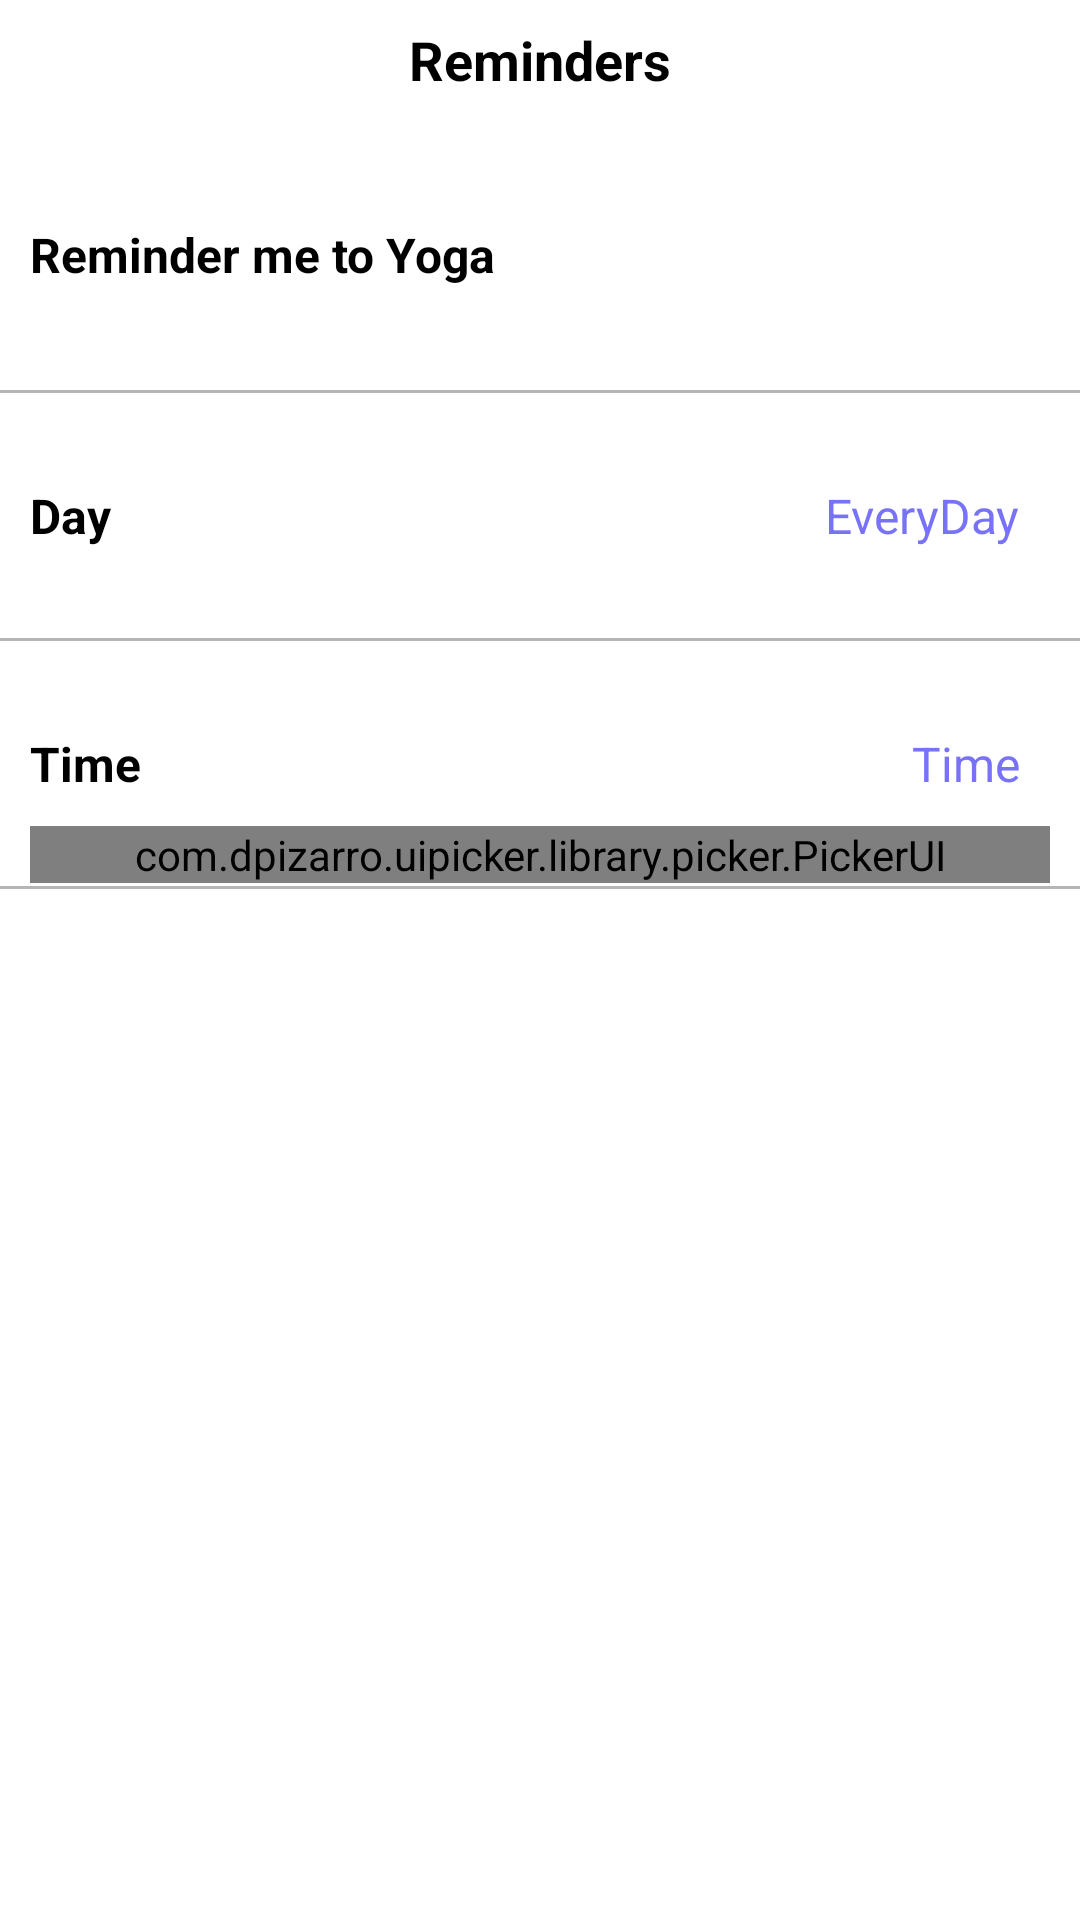

The Android layout XML behind this screen, and the referenced resources:
<!-- AndroidManifest.xml: activity theme noactionbar -->
<!-- res/layout/activity_reminder.xml -->
<?xml version="1.0" encoding="utf-8"?>
<RelativeLayout xmlns:android="http://schemas.android.com/apk/res/android"
    xmlns:app="http://schemas.android.com/apk/res-auto"
    xmlns:tools="http://schemas.android.com/tools"
    android:layout_width="match_parent"
    android:layout_height="match_parent"
    android:background="@color/white"
    android:orientation="vertical"
    tools:context=".settingpage.SettingActivity">

    <LinearLayout
        android:id="@+id/linswitch"
        android:layout_width="match_parent"
        android:layout_height="wrap_content"
        android:paddingRight="10dp"
        android:paddingLeft="10dp"
        android:layout_below="@+id/relHeader"
        android:layout_marginTop="20dp"
        android:orientation="horizontal">

        <TextView
            android:id="@+id/txtRemSet"
            android:layout_width="0dp"
            android:layout_height="50dp"
            android:layout_weight="1"
            android:gravity="center_vertical"
            android:text="Reminder me to Yoga"
            android:textColor="@color/black"
            android:textSize="@dimen/font_Normal"
            android:textStyle="bold" />

        <androidx.appcompat.widget.SwitchCompat
            android:id="@+id/myswitch"
            android:layout_width="wrap_content"
            android:layout_height="wrap_content"
            android:layout_alignParentRight="true"
            android:checked="false"
            android:gravity="center_vertical"
            android:thumb="@drawable/thumb_selector"
            app:track="@drawable/track_selector" />
    </LinearLayout>
    <View
        android:id="@+id/lineview1"
        android:layout_width="match_parent"
        android:layout_height="1dp"
        android:paddingRight="10dp"
        android:paddingLeft="10dp"
        android:layout_below="@+id/linday"
        android:layout_marginTop="20dp"
        android:layout_marginBottom="20dp"
        android:background="@color/darkGrey" />
    <LinearLayout
        android:id="@+id/linday"
        android:paddingRight="10dp"
        android:paddingLeft="10dp"
        android:layout_width="match_parent"
        android:layout_height="wrap_content"
        android:layout_below="@+id/lineview"

        android:gravity="center_vertical"
        android:orientation="horizontal">

        <TextView
            android:layout_width="0dp"
            android:layout_height="wrap_content"
            android:layout_weight="1"
            android:text="Day"
            android:textStyle="bold"
            android:textColor="@color/black"
            android:textSize="@dimen/font_Normal" />

        <TextView
            android:id="@+id/tvDay"
            android:layout_width="wrap_content"
            android:layout_height="wrap_content"
            android:paddingLeft="10dp"
            android:paddingTop="10dp"
            android:paddingRight="10dp"
            android:paddingBottom="10dp"
            android:text="EveryDay"
            android:textColor="@color/lightblue"
            android:textSize="@dimen/font_Normal" />

    </LinearLayout>
    <View
        android:id="@+id/lineview2"
        android:layout_width="match_parent"
        android:paddingRight="10dp"
        android:paddingLeft="10dp"
        android:layout_height="1dp"
        android:layout_below="@+id/linTime"
        android:layout_marginTop="20dp"
        android:layout_marginBottom="20dp"
        android:background="@color/darkGrey" />
    <LinearLayout
        android:id="@+id/linTime"
        android:layout_width="match_parent"
        android:layout_height="wrap_content"
        android:layout_below="@+id/lineview1"
        android:paddingRight="10dp"
        android:paddingLeft="10dp"
        android:gravity="center_vertical"
        android:orientation="horizontal">

        <TextView
            android:layout_width="0dp"
            android:layout_height="wrap_content"
            android:layout_weight="1"
            android:text="Time"
            android:textStyle="bold"
            android:textColor="@color/black"
            android:textSize="@dimen/font_Normal" />

        <TextView
            android:id="@+id/tvTime"
            android:layout_width="wrap_content"
            android:layout_height="wrap_content"
            android:paddingLeft="10dp"
            android:paddingTop="10dp"
            android:paddingRight="10dp"
            android:paddingBottom="10dp"
            android:text="Time"
            android:textColor="@color/lightblue"
            android:textSize="@dimen/font_Normal" />
    </LinearLayout>

    <LinearLayout
        android:paddingRight="10dp"
        android:paddingLeft="10dp"
        android:layout_width="match_parent"
        android:layout_height="wrap_content"
        android:layout_below="@+id/linTime"
        android:layout_alignParentBottom="true"
        android:orientation="vertical">

        <com.dpizarro.uipicker.library.picker.PickerUI
            android:id="@+id/picker_ui_view"
            android:layout_width="match_parent"
            android:layout_height="wrap_content" />



    </LinearLayout>

    <RelativeLayout
        android:id="@+id/relHeader"
        android:layout_width="match_parent"
        android:layout_height="40dp"
        android:layout_alignParentTop="true"
       >

        <ImageView
            android:id="@+id/imgBack"
            android:layout_width="@dimen/imgBack_h"
            android:layout_height="@dimen/imgBack_w"
            android:padding="@dimen/imgBack_pad"
            android:src="@drawable/backarrow"
            app:tint="@color/black" />

        <TextView
            android:layout_width="wrap_content"
            android:layout_height="wrap_content"
            android:layout_centerInParent="true"
            android:text="Reminders"
            android:textColor="@color/black"
            android:textSize="@dimen/font_Medium"
            android:textStyle="bold" />
    </RelativeLayout>

    <View
        android:id="@+id/lineview"
        android:layout_width="match_parent"
        android:layout_height="1dp"
        android:layout_below="@+id/linswitch"
        android:layout_marginTop="20dp"
        android:paddingRight="10dp"
        android:paddingLeft="10dp"
        android:layout_marginBottom="20dp"
        android:background="@color/darkGrey" />
</RelativeLayout>
<!-- resources referenced by this layout -->
<resources>
  <color name="black">#000000</color>
  <color name="darkGrey">#B5B5B5</color>
  <color name="lightblue">#7872F8</color>
  <color name="white">#FFFFFF</color>
  <dimen name="font_Medium">18sp</dimen>
  <dimen name="font_Normal">16sp</dimen>
  <dimen name="imgBack_h">40dp</dimen>
  <dimen name="imgBack_pad">5dp</dimen>
  <dimen name="imgBack_w">30dp</dimen>
  <!-- drawable backarrow: png bitmap (drawable, 948 bytes) -->
  <!-- drawable track_selector (drawable) -->
  <?xml version="1.0" encoding="utf-8"?>
  <selector xmlns:android="http://schemas.android.com/apk/res/android">
  
      <item android:state_checked="true">
          <shape android:shape="rectangle">
              <size android:width="70dp" android:height="30dp"/>
              <solid android:width="1dp" android:color="@color/blue"/>
              <corners android:radius="20dp"/>
          </shape>
      </item>
  
      <item android:state_checked="false">
          <shape android:shape="rectangle">
              <size android:width="70dp" android:height="30dp"/>
              <solid android:width="1dp" android:color="@android:color/darker_gray"/>
              <corners android:radius="20dp"/>
          </shape>
      </item>
  
  </selector>
  <style name="noactionbar" parent="AppTheme.NoActionBar">
          <item name="windowNoTitle">true</item>
          <item name="windowActionBar">false</item>
  
      </style>
  <color name="blue">#3931E9</color>
  <style name="AppTheme.NoActionBar">
          <item name="windowNoTitle">true</item>
          <item name="windowActionBar">false</item>
          <item name="android:windowFullscreen">false</item>
          <item name="android:windowContentOverlay">@null</item>
  
      </style>
</resources>
